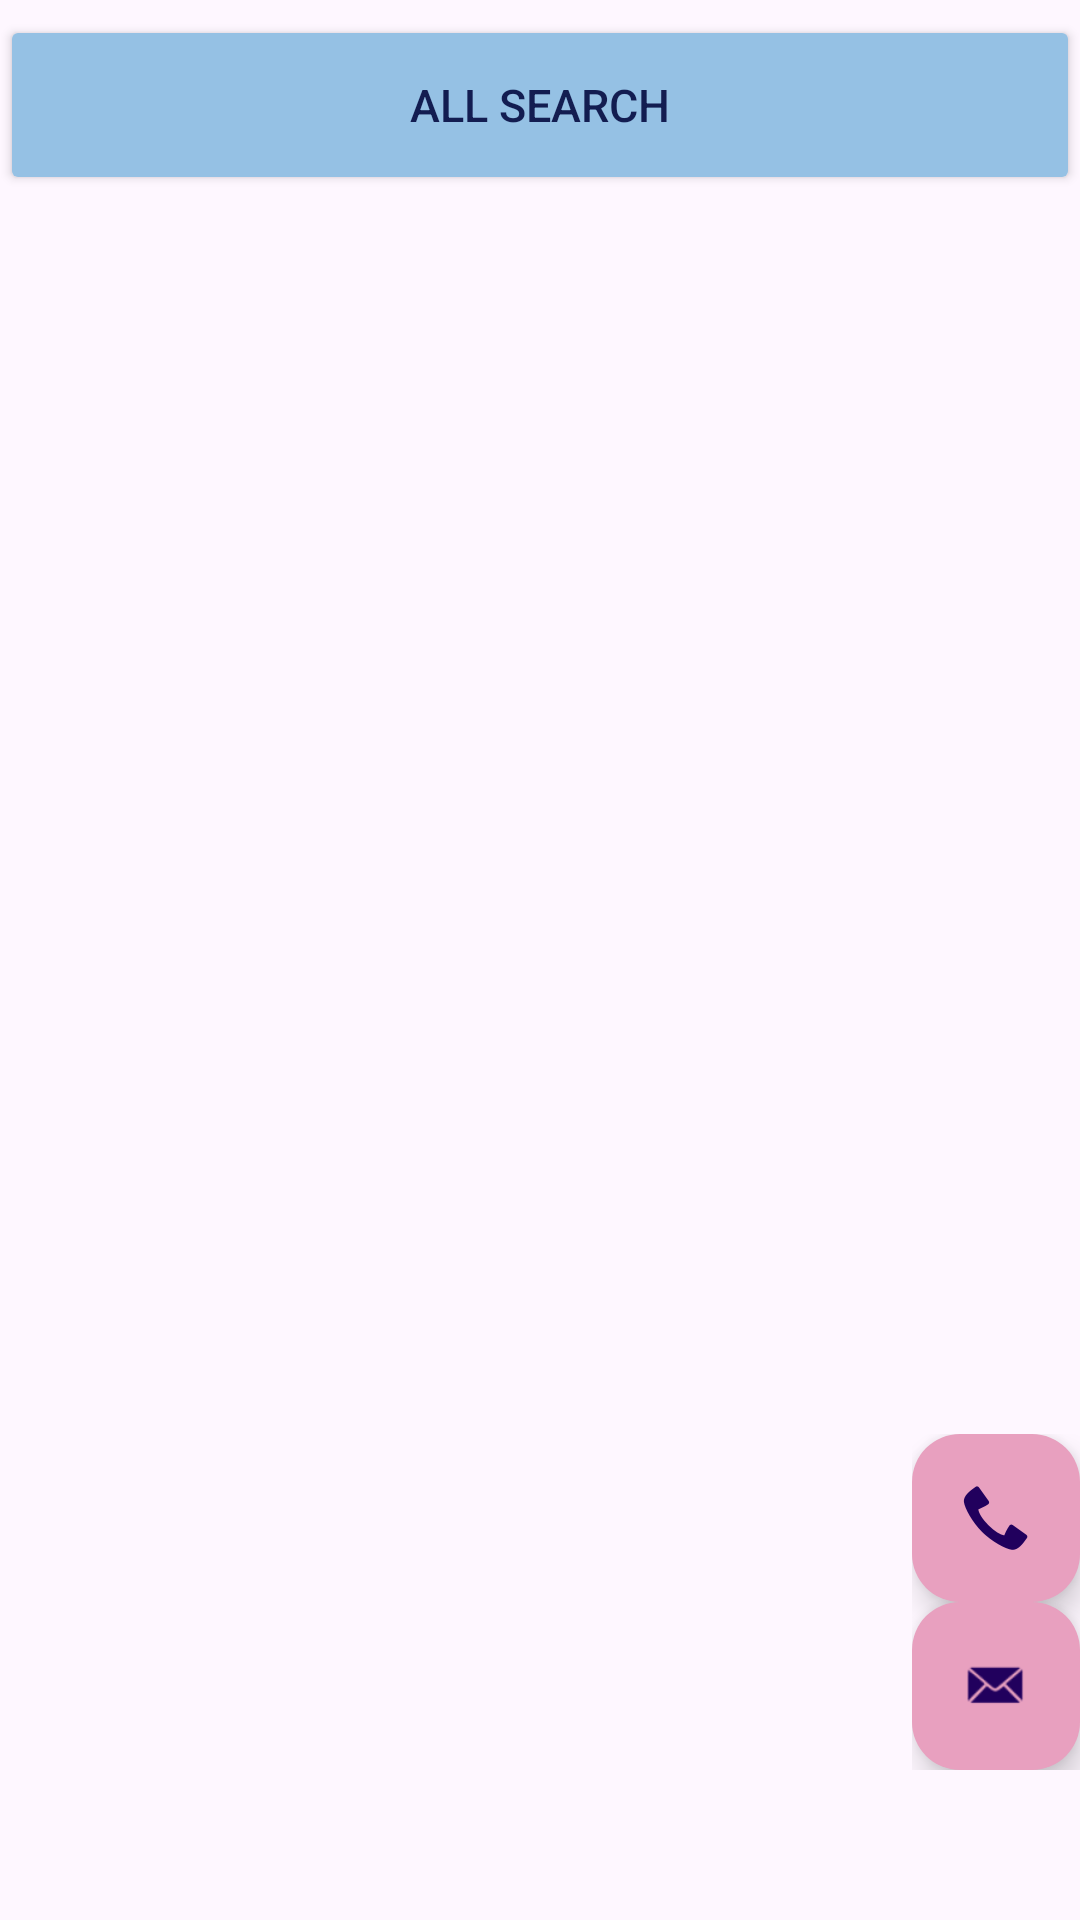

Layout XML and referenced resources for this Android screen:
<!-- AndroidManifest.xml: application theme Theme.RetrofitPractice -->
<!-- res/layout/activity_page1.xml -->
<?xml version="1.0" encoding="utf-8"?>
<RelativeLayout xmlns:android="http://schemas.android.com/apk/res/android"
    xmlns:app="http://schemas.android.com/apk/res-auto"
    xmlns:tools="http://schemas.android.com/tools"
    android:layout_width="match_parent"
    android:layout_height="match_parent"
    android:orientation="vertical"
    android:layout_marginHorizontal="20dp"
    tools:context="com.example.retrofitpractice.Page1"
    >
    <LinearLayout
        android:layout_width="match_parent"
        android:layout_height="match_parent"
        android:orientation="vertical">
        <Button
            android:id="@+id/allsearch"
            android:layout_width="match_parent"
            android:layout_height="60dp"
            android:layout_marginVertical="5dp"
            android:textColor="#131D51"
            android:textSize="15sp"
            android:text="@string/all_search"
            android:backgroundTint="#95C1E4"
            />
        

        <ListView
            android:id="@+id/list"
            android:layout_width="match_parent"
            android:layout_height="match_parent"
            android:elevation="5dp"
            />

    </LinearLayout>

    <LinearLayout
        android:layout_width="wrap_content"
        android:layout_height="wrap_content"
        android:layout_alignParentBottom="true"
        android:layout_marginBottom="50dp"
        android:orientation="vertical"
        android:layout_alignParentEnd="true">
        <com.google.android.material.floatingactionbutton.FloatingActionButton
            android:layout_width="wrap_content"
            android:layout_height="wrap_content"
            android:id="@+id/phone1"
            app:rippleColor="@color/white"
            android:clickable="true"
            android:forceHasOverlappingRendering="true"
            android:backgroundTint="#E8A0BF"
            android:elevation="10dp"
            app:fabSize="normal"
            android:src="@android:drawable/stat_sys_phone_call"
            android:tooltipText="Send feedback/Queries"
            android:focusable="true" />
        <com.google.android.material.floatingactionbutton.FloatingActionButton
            android:layout_width="wrap_content"
            android:clickable="true"
            android:layout_height="wrap_content"
            android:forceHasOverlappingRendering="true"
            android:id="@+id/message"
            app:rippleColor="@color/white"
            android:backgroundTint="#E8A0BF"
            app:fabSize="normal"
            android:src="@android:drawable/sym_action_email"
            android:tooltipText="Send Feedback/Queries"
            android:focusable="true" />
    </LinearLayout>

</RelativeLayout>
<!-- resources referenced by this layout -->
<resources>
  <string name="all_search">All Search</string>
  <style name="Theme.RetrofitPractice" parent="Base.Theme.RetrofitPractice" />
  <style name="Base.Theme.RetrofitPractice" parent="Theme.Material3.DayNight.NoActionBar">
          
          
      </style>
  <!-- not gathered from this repository: default colours our renderer supplied (Android Studio template values) -->
  <color name="white">#FFFFFFFF</color>
</resources>
